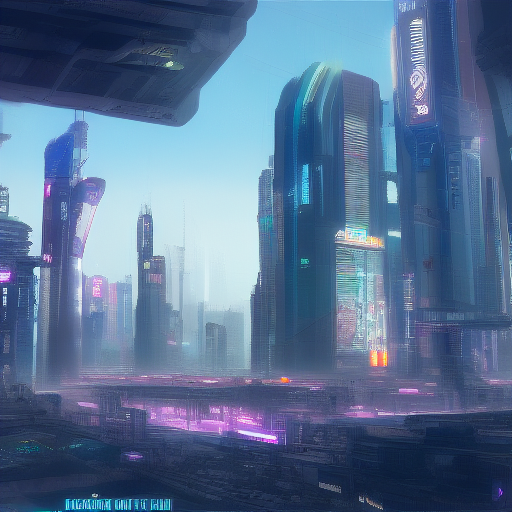
Generation parameters embedded in this image by AUTOMATIC1111 Stable Diffusion web UI or a fork of it (Forge, ...) (PNG 'parameters' text chunk):
cyberpunk city futuristic
Steps: 10, Sampler: Euler a, CFG scale: 7, Seed: 3503858357, Size: 512x512, Model hash: 81761151, Batch size: 8, Batch pos: 3